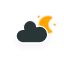
t = 0.00 s
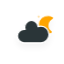
t = 5.00 s
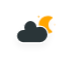
t = 5.75 s
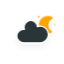
t = 6.50 s
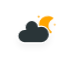
t = 7.25 s
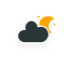
t = 8.00 s

The animated SVG that drew these frames (rendered in a browser with its animation timeline set to each time). Animation: 4 CSS @keyframes rules; frames cover the first 8.00 s, repeats indefinitely.

<svg xmlns="http://www.w3.org/2000/svg" xmlns:xlink="http://www.w3.org/1999/xlink" version="1.1" width="64" height="64" viewbox="0 0 64 64">
    <defs fill="#000000">
        <filter id="blur" width="200%" height="200%" fill="#000000">
            <feGaussianBlur in="SourceAlpha" stdDeviation="3" fill="#000000"/>
            <feOffset dx="0" dy="4" result="offsetblur" fill="#000000"/>
            <feComponentTransfer fill="#000000">
                <feFuncA type="linear" slope="0.05" fill="#000000"/>
            </feComponentTransfer>
            <feMerge fill="#000000"> 
                <feMergeNode fill="#000000"/>
                <feMergeNode in="SourceGraphic" fill="#000000"/> 
            </feMerge>
        </filter>
        <style type="text/css"><![CDATA[
/*
** CLOUDS
*/
@keyframes am-weather-cloud-2 {
  0% {
    -webkit-transform: translate(0px,0px);
       -moz-transform: translate(0px,0px);
        -ms-transform: translate(0px,0px);
            transform: translate(0px,0px);
  }

  50% {
    -webkit-transform: translate(2px,0px);
       -moz-transform: translate(2px,0px);
        -ms-transform: translate(2px,0px);
            transform: translate(2px,0px);
  }

  100% {
    -webkit-transform: translate(0px,0px);
       -moz-transform: translate(0px,0px);
        -ms-transform: translate(0px,0px);
            transform: translate(0px,0px);
  }
}

.am-weather-cloud-2 {
  -webkit-animation-name: am-weather-cloud-2;
     -moz-animation-name: am-weather-cloud-2;
          animation-name: am-weather-cloud-2;
  -webkit-animation-duration: 3s;
     -moz-animation-duration: 3s;
          animation-duration: 3s;
  -webkit-animation-timing-function: linear;
     -moz-animation-timing-function: linear;
          animation-timing-function: linear;
  -webkit-animation-iteration-count: infinite;
     -moz-animation-iteration-count: infinite;
          animation-iteration-count: infinite;
}

/*
** MOON
*/
@keyframes am-weather-moon {
  0% {
    -webkit-transform: rotate(0deg);
       -moz-transform: rotate(0deg);
        -ms-transform: rotate(0deg);
            transform: rotate(0deg);
  }

  50% {
    -webkit-transform: rotate(15deg);
       -moz-transform: rotate(15deg);
        -ms-transform: rotate(15deg);
            transform: rotate(15deg);
  }

  100% {
    -webkit-transform: rotate(0deg);
       -moz-transform: rotate(0deg);
        -ms-transform: rotate(0deg);
            transform: rotate(0deg);
  }
}

.am-weather-moon {
  -webkit-animation-name: am-weather-moon;
     -moz-animation-name: am-weather-moon;
      -ms-animation-name: am-weather-moon;
          animation-name: am-weather-moon;
  -webkit-animation-duration: 6s;
     -moz-animation-duration: 6s;
      -ms-animation-duration: 6s;
          animation-duration: 6s;
  -webkit-animation-timing-function: linear;
     -moz-animation-timing-function: linear;
      -ms-animation-timing-function: linear;
          animation-timing-function: linear;
  -webkit-animation-iteration-count: infinite;
     -moz-animation-iteration-count: infinite;
      -ms-animation-iteration-count: infinite;
          animation-iteration-count: infinite;
  -webkit-transform-origin: 12.5px 15.15px 0; /* TODO FF CENTER ISSUE */
     -moz-transform-origin: 12.5px 15.15px 0; /* TODO FF CENTER ISSUE */
      -ms-transform-origin: 12.5px 15.15px 0; /* TODO FF CENTER ISSUE */
          transform-origin: 12.5px 15.15px 0; /* TODO FF CENTER ISSUE */
}

@keyframes am-weather-moon-star-1 {
  0% {
    opacity: 0;
  }

  100% {
    opacity: 1;
  }
}

.am-weather-moon-star-1 {
  -webkit-animation-name: am-weather-moon-star-1;
     -moz-animation-name: am-weather-moon-star-1;
      -ms-animation-name: am-weather-moon-star-1;
          animation-name: am-weather-moon-star-1;
  -webkit-animation-delay: 3s;
     -moz-animation-delay: 3s;
      -ms-animation-delay: 3s;
          animation-delay: 3s;
  -webkit-animation-duration: 5s;
     -moz-animation-duration: 5s;
      -ms-animation-duration: 5s;
          animation-duration: 5s;
  -webkit-animation-timing-function: linear;
     -moz-animation-timing-function: linear;
      -ms-animation-timing-function: linear;
          animation-timing-function: linear;
  -webkit-animation-iteration-count: 1;
     -moz-animation-iteration-count: 1;
      -ms-animation-iteration-count: 1;
          animation-iteration-count: 1;
}

@keyframes am-weather-moon-star-2 {
  0% {
    opacity: 0;
  }

  100% {
    opacity: 1;
  }
}

.am-weather-moon-star-2 {
  -webkit-animation-name: am-weather-moon-star-2;
     -moz-animation-name: am-weather-moon-star-2;
      -ms-animation-name: am-weather-moon-star-2;
          animation-name: am-weather-moon-star-2;
  -webkit-animation-delay: 5s;
     -moz-animation-delay: 5s;
      -ms-animation-delay: 5s;
          animation-delay: 5s;
  -webkit-animation-duration: 4s;
     -moz-animation-duration: 4s;
      -ms-animation-duration: 4s;
          animation-duration: 4s;
  -webkit-animation-timing-function: linear;
     -moz-animation-timing-function: linear;
      -ms-animation-timing-function: linear;
          animation-timing-function: linear;
  -webkit-animation-iteration-count: 1;
     -moz-animation-iteration-count: 1;
      -ms-animation-iteration-count: 1;
          animation-iteration-count: 1;
}
        ]]></style>
    </defs>
    <g filter="url(#blur)" id="cloudy-night-1">
        <g transform="translate(20,10)">
            <g transform="translate(16,4), scale(0.8)">
                <g class="am-weather-moon-star-1">
                    <polygon fill="orange" points="3.3,1.5 4,2.7 5.2,3.3 4,4 3.3,5.2 2.7,4 1.5,3.3 2.7,2.7" stroke="none" stroke-miterlimit="10"/>
                </g>
                <g class="am-weather-moon-star-2">
                    <polygon fill="orange" points="3.3,1.5 4,2.7 5.2,3.3 4,4 3.3,5.2 2.7,4 1.5,3.3 2.7,2.7" stroke="none" stroke-miterlimit="10" transform="translate(20,10)"/>
                </g>
                <g class="am-weather-moon">
                    <path d="M14.5,13.2c0-3.7,2-6.9,5-8.7   c-1.5-0.9-3.2-1.3-5-1.3c-5.5,0-10,4.5-10,10s4.5,10,10,10c1.8,0,3.5-0.5,5-1.3C16.5,20.2,14.5,16.9,14.5,13.2z" fill="orange" stroke="orange" stroke-linejoin="round" stroke-width="2"/>
                </g>
            </g>
            <g class="am-weather-cloud-2">
                <path d="M47.7,35.4    c0-4.6-3.7-8.2-8.2-8.2c-1,0-1.9,0.2-2.8,0.5c-0.3-3.4-3.1-6.2-6.6-6.2c-3.7,0-6.7,3-6.7,6.7c0,0.8,0.2,1.6,0.4,2.3    c-0.3-0.1-0.7-0.1-1-0.1c-3.7,0-6.7,3-6.7,6.7c0,3.6,2.9,6.6,6.5,6.7l17.2,0C44.2,43.3,47.7,39.8,47.7,35.4z" fill="#2c3639" stroke="white" stroke-linejoin="round" stroke-width="1.2" transform="translate(-20,-11)"/>
            </g>
        </g>
    </g>
</svg>